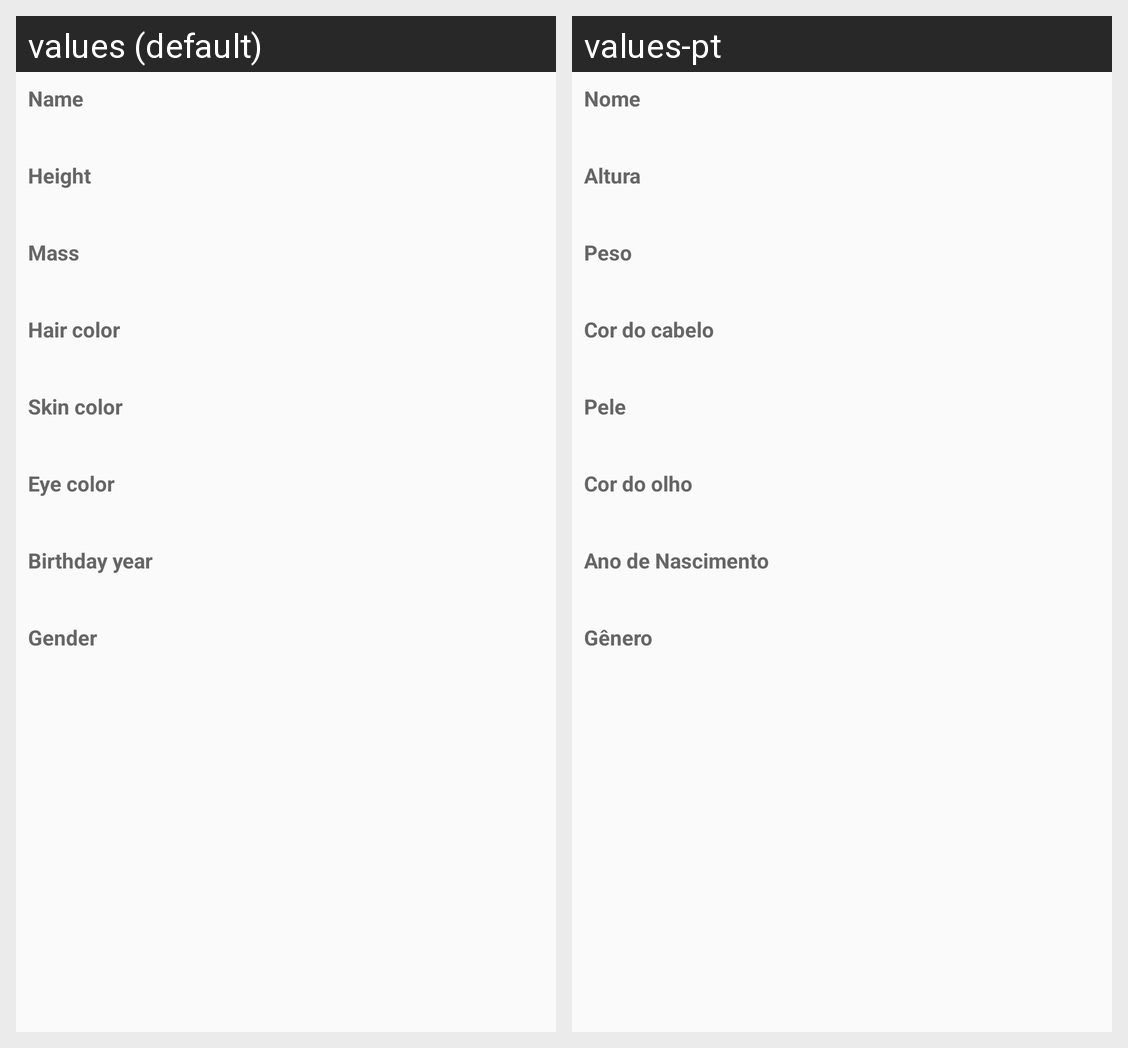

Locale-by-locale string values for the Android screen shown in this grid:
Android screen res/layout/fragment_character_about.xml rendered under 2 locales, left to right: values (default), values-pt. Device: Nexus 5 (rendered at 1080×1920; each locale shown at half size, 540×960, under a caption strip naming it); theme AppTheme.
Strings drawn on this screen, with the default value and each locale's value (text and hints the layout hard-codes, and strings that could not be matched under every locale, appear in the picture but are not listed):

character_name
  values: Name
  values-pt: Nome

character_height
  values: Height
  values-pt: Altura

character_mass
  values: Mass
  values-pt: Peso

character_hair_color
  values: Hair color
  values-pt: Cor do cabelo

character_skin_color
  values: Skin color
  values-pt: Pele

character_eye_color
  values: Eye color
  values-pt: Cor do olho

character_year_birthday
  values: Birthday year
  values-pt: Ano de Nascimento

character_gender
  values: Gender
  values-pt: Gênero
